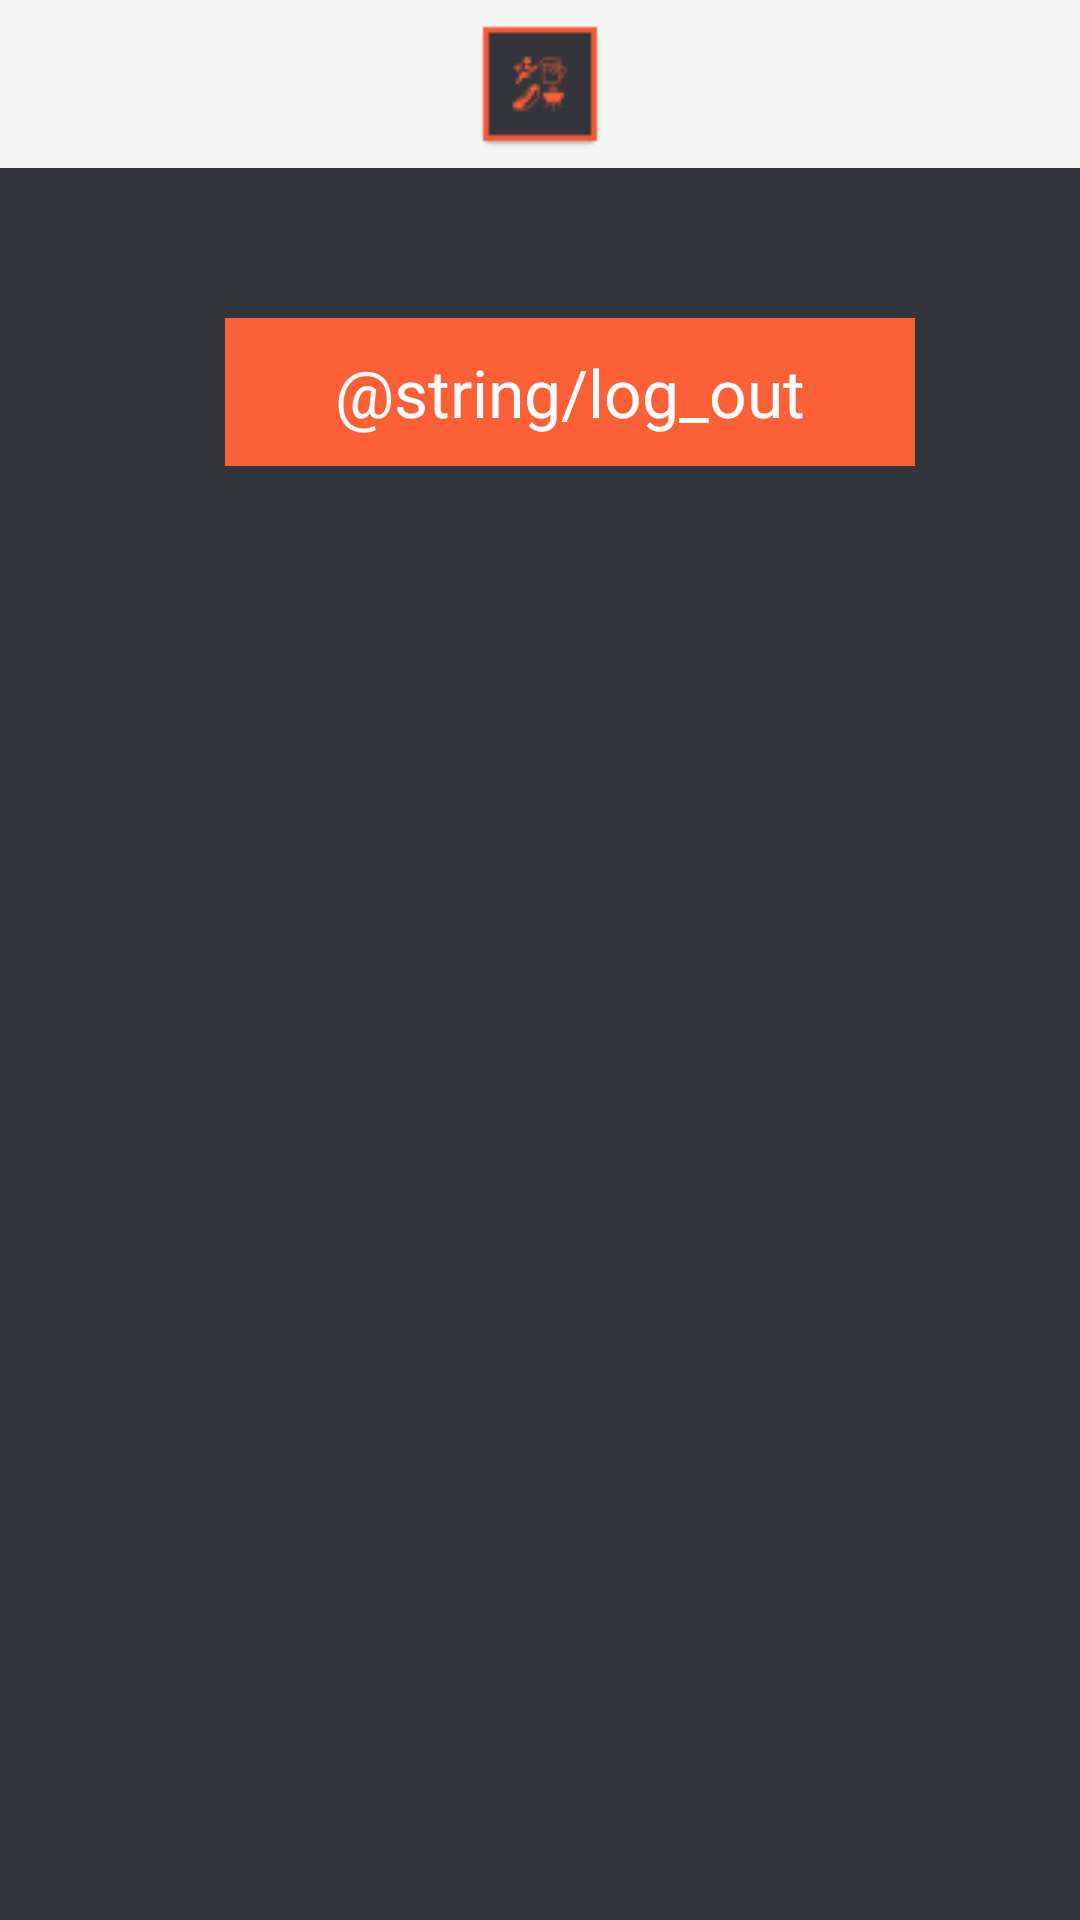

The Android layout XML behind this screen, and the referenced resources:
<!-- AndroidManifest.xml: application theme AppTheme -->
<!-- res/layout/activity_settings.xml -->
<?xml version="1.0" encoding="utf-8"?>
<LinearLayout xmlns:android="http://schemas.android.com/apk/res/android"
    android:orientation="vertical" android:layout_width="match_parent"
    android:layout_height="match_parent"
    android:background="@color/themeBlack">

    <Toolbar
        android:layout_width="fill_parent"
        android:layout_height="wrap_content"
        android:background="?attr/colorPrimary"
        >

        <ImageView
            android:layout_width="wrap_content"
            android:layout_height="wrap_content"
            android:layout_gravity="center"
            android:src="@drawable/ic_launcher_2"/>
    </Toolbar>

    <Button
        android:text="@string/log_out"
        android:layout_width="230dp"
        android:layout_height="wrap_content"
        android:id="@+id/btnLogOut"
        android:layout_marginTop="50dp"
        android:layout_marginLeft="75dp"
        android:layout_marginRight="75dp"
        android:backgroundTint="@color/themeOrange"/>


</LinearLayout>
<!-- resources referenced by this layout -->
<resources>
  <color name="themeBlack">#34353B</color>
  <color name="themeOrange">#FC6037</color>
  <!-- drawable ic_launcher_2: png bitmap (drawable, 1020 bytes) -->
  <style name="AppTheme" parent="AppBaseTheme">
          
          <item name="android:textColor">@color/themeBlack</item>
          <item name="android:windowBackground">@color/white</item>
          <item name="android:colorBackground">@color/themeSilver</item>
          <item name="android:editTextStyle">@style/TextEditStyle</item>
          <item name="android:textViewStyle">@style/TextViewStyle</item>
          <item name="android:buttonStyle">@style/OurButtonStyle</item>
      </style>
  <style name="AppBaseTheme" parent="@style/Theme.AppCompat.Light"> </style>
  <color name="white">#FFFFFF</color>
  <color name="themeSilver">#888888</color>
  <style name="TextEditStyle" parent="android:Widget.EditText">
          <item name="android:background">#E3E3E3</item>
      </style>
  <style name="TextViewStyle" parent="android:Widget.TextView">
          <item name="android:textColor">@color/themeBlack</item>
      </style>
  <style name="OurButtonStyle" parent="android:Widget.Button">
          <item name="android:textColor">@color/white</item>
          <item name="android:textSize">22dp</item>
          <item name="android:background">@color/themeBlack</item>
          <item name="android:padding">10dp</item>
      </style>
</resources>
